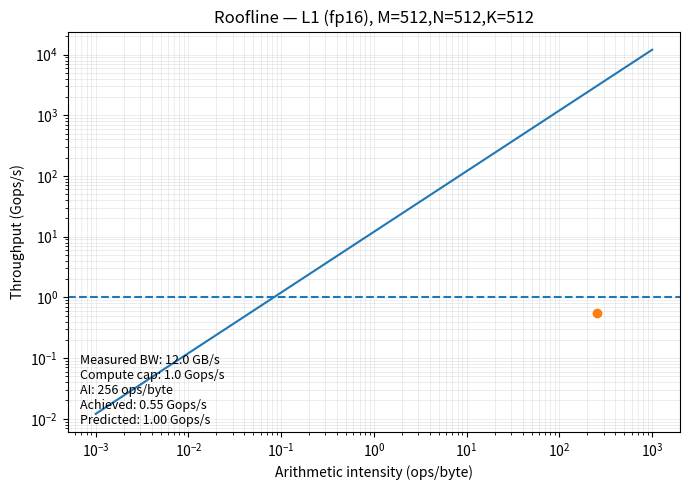

Python code for this plot:
#!/usr/bin/env python3
import argparse
import time
import math
import json
import csv
from dataclasses import dataclass, asdict
from typing import Dict, Tuple, Optional

try:
    import numpy as np
except Exception:
    np = None

try:
    import matplotlib.pyplot as plt
    MATPLOTLIB_OK = True
except Exception:
    MATPLOTLIB_OK = False

@dataclass
class EnergyModel:
    e_add: float = 0.4
    e_abs: float = 0.4
    e_mul: float = 2.0
    e_fma: float = 2.2
    e_xor: float = 0.1
    e_popc: float = 0.3
    e_mem_byte: float = 20.0

@dataclass
class AreaModel:
    a_add: float = 1.0
    a_abs: float = 1.0
    a_mul: float = 6.0
    a_fma: float = 7.0
    a_xor: float = 0.3
    a_popc: float = 1.5

@dataclass
class KernelReport:
    kernel: str
    dtype: str
    M: int
    N: int
    K: int
    repeat: int
    bytes_moved: float
    op_counts: Dict[str, float]
    total_ops: float
    runtime_s: float
    achieved_gops: float
    arithmetic_intensity: float
    roofline_compute_cap_gops: float
    roofline_bw_cap_gops: float
    roofline_pred_gops: float
    est_energy_pJ: float
    est_energy_mJ: float
    est_area_units: float

def human(x, unit=""):
    if x < 1e3:
        return f"{x:.3g}{unit}"
    for s, u in [(1e3,"K"),(1e6,"M"),(1e9,"G"),(1e12,"T")]:
        if x < s*1e3:
            return f"{x/s:.3g}{u}{unit}"
    return f"{x/1e12:.3g}T{unit}"

def dtype_bytes(dtype: str) -> int:
    d = dtype.lower()
    if d in ("fp16","float16","half"):
        return 2
    if d in ("fp32","float32","single"):
        return 4
    if d in ("int8","i8","uint8","u8"):
        return 1
    if d in ("int16","i16","uint16","u16"):
        return 2
    raise ValueError(f"Unsupported dtype: {dtype}")

def measure_mem_bandwidth_gbps(size_bytes: int = 256*1024*1024, iters: int = 3) -> float:
    if np is None:
        return 4.0
    n = size_bytes // 8
    a = np.random.rand(n).astype(np.float64)
    b = np.random.rand(n).astype(np.float64)
    c = a + b
    best = float('inf')
    for _ in range(iters):
        t0 = time.perf_counter()
        c = a + b
        t1 = time.perf_counter()
        best = min(best, t1 - t0)
    bytes_moved = 24.0 * n
    if best <= 0:
        return 0.0
    return (bytes_moved / best) / 1e9

def run_kernel_dot(M:int,N:int,K:int,dtype:str, repeat:int):
    if np is None:
        import random
        A = [[random.random() for _ in range(K)] for _ in range(M)]
        B = [[random.random() for _ in range(N)] for _ in range(K)]
        C = [[0.0 for _ in range(N)] for _ in range(M)]
        t0 = time.perf_counter()
        for _ in range(repeat):
            for i in range(M):
                for j in range(N):
                    s = 0.0
                    for k in range(K):
                        s += A[i][k]*B[k][j]
                    C[i][j] = s
        t1 = time.perf_counter()
        muls = M*N*K
        adds = M*N*(K-1)
        ops = muls + adds
        bytes_move = (M*K + K*N + M*N) * dtype_bytes(dtype)
        return (t1 - t0), {"mul": muls, "add": adds}, bytes_move
    dt = np.float16 if dtype.lower() in ("fp16","float16","half") else (
         np.float32 if dtype.lower() in ("fp32","float32","single") else np.float32)
    A = np.random.randn(M,K).astype(dt)
    B = np.random.randn(K,N).astype(dt)
    C = A @ B
    tbest = float('inf')
    for _ in range(repeat):
        t0 = time.perf_counter()
        C = A @ B
        t1 = time.perf_counter()
        tbest = min(tbest, t1 - t0)
    muls = M*N*K
    adds = M*N*(K-1)
    bytes_move = (M*K + K*N + M*N) * dtype_bytes(dtype)
    return tbest, {"mul": float(muls), "add": float(adds)}, float(bytes_move)

def run_kernel_l1(M:int,N:int,K:int,dtype:str, repeat:int):
    if np is None:
        import random
        A = [[random.random() for _ in range(K)] for _ in range(M)]
        B = [[random.random() for _ in range(K)] for _ in range(N)]
        D = [[0.0 for _ in range(N)] for _ in range(M)]
        t0 = time.perf_counter()
        for _ in range(repeat):
            for i in range(M):
                for j in range(N):
                    s = 0.0
                    for k in range(K):
                        s += abs(A[i][k] - B[j][k])
                    D[i][j] = s
        t1 = time.perf_counter()
        subs = M*N*K
        abss = M*N*K
        adds = M*N*(K-1)
        bytes_move = (M*K + N*K + M*N) * dtype_bytes(dtype)
        return (t1 - t0), {"sub":subs, "abs":abss, "add":adds}, bytes_move
    dt = np.float16 if dtype.lower() in ("fp16","float16","half") else (
         np.float32 if dtype.lower() in ("fp32","float32","single") else np.float32)
    A = np.random.randn(M,K).astype(dt)
    B = np.random.randn(N,K).astype(dt)
    tbest = float('inf')
    def compute_once(A,B):
        T = max(1, 32768 // max(1, K))
        Mdim, Kdim = A.shape
        Ndim, _ = B.shape
        out = np.empty((Mdim, Ndim), dtype=dt)
        start = 0
        while start < Ndim:
            end = min(Ndim, start + T)
            diff = A[:,None,:] - B[None,start:end,:]
            val = np.abs(diff).sum(axis=2)
            out[:,start:end] = val
            start = end
        return out
    _ = compute_once(A,B)
    for _ in range(repeat):
        t0 = time.perf_counter()
        D = compute_once(A,B)
        t1 = time.perf_counter()
        tbest = min(tbest, t1 - t0)
    subs = float(M)*float(N)*float(K)
    abss = float(M)*float(N)*float(K)
    adds = float(M)*float(N)*(float(K)-1.0)
    bytes_move = (M*K + N*K + M*N) * dtype_bytes(dtype)
    return tbest, {"sub": subs, "abs": abss, "add": adds}, float(bytes_move)

def estimate_energy_pJ(op_counts: Dict[str,float], bytes_moved: float, em: EnergyModel) -> float:
    e = 0.0
    e += em.e_add * op_counts.get("add", 0.0)
    e += em.e_abs * op_counts.get("abs", 0.0)
    e += em.e_mul * op_counts.get("mul", 0.0)
    e += em.e_fma * op_counts.get("fma", 0.0)
    e += em.e_xor * op_counts.get("xor", 0.0)
    e += em.e_popc * op_counts.get("popc", 0.0)
    e += em.e_mem_byte * bytes_moved
    return e

def estimate_area_units(op_counts: Dict[str,float], am: AreaModel) -> float:
    a = 0.0
    a += am.a_add * op_counts.get("add", 0.0)
    a += am.a_abs * op_counts.get("abs", 0.0)
    a += am.a_mul * op_counts.get("mul", 0.0)
    a += am.a_fma * op_counts.get("fma", 0.0)
    a += am.a_xor * op_counts.get("xor", 0.0)
    a += am.a_popc * op_counts.get("popc", 0.0)
    return a

def roofline_prediction(arith_intensity: float, peak_gops: float, bw_gbs: float):
    bw_cap = arith_intensity * bw_gbs
    pred = min(peak_gops, bw_cap)
    return peak_gops, bw_cap, pred

def run_and_report(kernel: str, M:int,N:int,K:int, dtype:str, repeat:int,
                   peak_gops: Optional[float], bw_gbs: Optional[float],
                   energy_model: EnergyModel, area_model: AreaModel,
                   out_prefix: str) -> KernelReport:
    if kernel == "dot":
        rt, ops, bytes_mv = run_kernel_dot(M,N,K,dtype, repeat)
    elif kernel == "l1":
        rt, ops, bytes_mv = run_kernel_l1(M,N,K,dtype, repeat)
    else:
        raise ValueError("kernel must be one of: dot, l1")

    total_ops = sum(ops.values())
    achieved = (total_ops / rt) / 1e9 if rt > 0 else 0.0
    ai = total_ops / bytes_mv if bytes_mv > 0 else 0.0

    if bw_gbs is None:
        bw_gbs = measure_mem_bandwidth_gbps()

    if peak_gops is None:
        peak_gops = max(achieved*1.5, 1.0)

    comp_cap, bw_cap, pred = roofline_prediction(ai, peak_gops, bw_gbs)

    e_pJ = estimate_energy_pJ(ops, bytes_mv, energy_model)
    area_units = estimate_area_units(ops, area_model)

    rep = KernelReport(
        kernel=kernel, dtype=dtype, M=M, N=N, K=K, repeat=repeat,
        bytes_moved=bytes_mv, op_counts=ops, total_ops=total_ops,
        runtime_s=rt, achieved_gops=achieved, arithmetic_intensity=ai,
        roofline_compute_cap_gops=comp_cap, roofline_bw_cap_gops=bw_cap,
        roofline_pred_gops=pred, est_energy_pJ=e_pJ, est_energy_mJ=e_pJ*1e-6,
        est_area_units=area_units
    )

    with open(f"{out_prefix}_summary.json","w") as f:
        json.dump(asdict(rep), f, indent=2)
    with open(f"{out_prefix}_summary.csv","w", newline="") as f:
        w = csv.writer(f)
        w.writerow([
            "kernel","dtype","M","N","K","repeat","bytes_moved","total_ops",
            "runtime_s","achieved_gops","arithmetic_intensity",
            "roofline_compute_cap_gops","roofline_bw_cap_gops","roofline_pred_gops",
            "est_energy_pJ","est_energy_mJ","est_area_units"
        ])
        w.writerow([
            rep.kernel, rep.dtype, rep.M, rep.N, rep.K, rep.repeat, rep.bytes_moved,
            rep.total_ops, rep.runtime_s, rep.achieved_gops, rep.arithmetic_intensity,
            rep.roofline_compute_cap_gops, rep.roofline_bw_cap_gops, rep.roofline_pred_gops,
            rep.est_energy_pJ, rep.est_energy_mJ, rep.est_area_units
        ])

    if MATPLOTLIB_OK:
        fig = plt.figure(figsize=(7,5))
        # compute ceiling line
        plt.axhline(y=comp_cap, linestyle="--")
        # bandwidth line
        if np is not None:
            xs = np.logspace(-3, 3, 200)
        else:
            xs = [ai*0.1 if ai>0 else 0.01, ai if ai>0 else 0.1, ai*10 if ai>0 else 1.0]
        ys = [bw_gbs * x for x in xs]
        plt.loglog(xs, ys)
        plt.loglog([ai],[achieved], marker="o")
        plt.xlabel("Arithmetic intensity (ops/byte)")
        plt.ylabel("Throughput (Gops/s)")
        plt.title(f"Roofline — {kernel.upper()} ({dtype}), M={M},N={N},K={K}")
        t = (
            f"Measured BW: {bw_gbs:.1f} GB/s\n"
            f"Compute cap: {comp_cap:.1f} Gops/s\n"
            f"AI: {ai:.3g} ops/byte\n"
            f"Achieved: {achieved:.2f} Gops/s\n"
            f"Predicted: {pred:.2f} Gops/s"
        )
        plt.text(0.02, 0.02, t, transform=plt.gca().transAxes, fontsize=9)
        plt.grid(True, which="both", linewidth=0.4, alpha=0.4)
        plt.tight_layout()
        plt.savefig(f"{out_prefix}_roofline.png", dpi=160)
        plt.close(fig)

    return rep

def main():
    ap = argparse.ArgumentParser(description="PPA + Roofline analyzer for baseline vs MIA-style kernels.")
    ap.add_argument("--kernel", choices=["dot","l1"], default="l1")
    ap.add_argument("--dtype", default="fp16")
    ap.add_argument("--M", type=int, default=512)
    ap.add_argument("--N", type=int, default=512)
    ap.add_argument("--K", type=int, default=512)
    ap.add_argument("--repeat", type=int, default=3)
    ap.add_argument("--peak-gops", type=float, default=None)
    ap.add_argument("--bw-gbs", type=float, default=None)
    ap.add_argument("--out", default="ppa_result")
    ap.add_argument("--energy-json", default=None)
    ap.add_argument("--area-json", default=None)
    args = ap.parse_args()

    em = EnergyModel()
    am = AreaModel()
    if args.energy_json:
        with open(args.energy_json) as f:
            em = EnergyModel(**json.load(f))
    if args.area_json:
        with open(args.area_json) as f:
            am = AreaModel(**json.load(f))

    rep = run_and_report(args.kernel, args.M, args.N, args.K, args.dtype, args.repeat,
                         args.peak_gops, args.bw_gbs, em, am, args.out)

    print("\n=== PPA + Roofline Summary ===")
    print(f"Kernel: {rep.kernel} ({rep.dtype})  Size: M={rep.M},N={rep.N},K={rep.K}")
    print(f"Runtime: {rep.runtime_s:.4f} s   Achieved: {rep.achieved_gops:.2f} Gops/s")
    print(f"Arithmetic Intensity: {rep.arithmetic_intensity:.3g} ops/byte")
    cap_bw = rep.roofline_bw_cap_gops/rep.arithmetic_intensity if rep.arithmetic_intensity>0 else 0.0
    print(f"Roofline (compute cap): {rep.roofline_compute_cap_gops:.1f} Gops/s")
    print(f"Roofline (BW cap @ {cap_bw:.1f} GB/s): {rep.roofline_bw_cap_gops:.1f} Gops/s")
    print(f"Roofline predicted: {rep.roofline_pred_gops:.2f} Gops/s")
    print(f"Bytes moved: {human(rep.bytes_moved,'B')}   Total ops: {human(rep.total_ops,' ops')}")
    print(f"Est. energy: {rep.est_energy_mJ:.3f} mJ   (model, not measured)")
    print(f"Est. area-units (proxy): {rep.est_area_units:.3g} (comparative only)")
    print(f"Artifacts: {args.out}_summary.json / .csv / _roofline.png")
    if np is None:
        print("\nNote: NumPy not found — ran slow Python loop. Install NumPy for realistic timings.")

if __name__ == "__main__":
    main()
